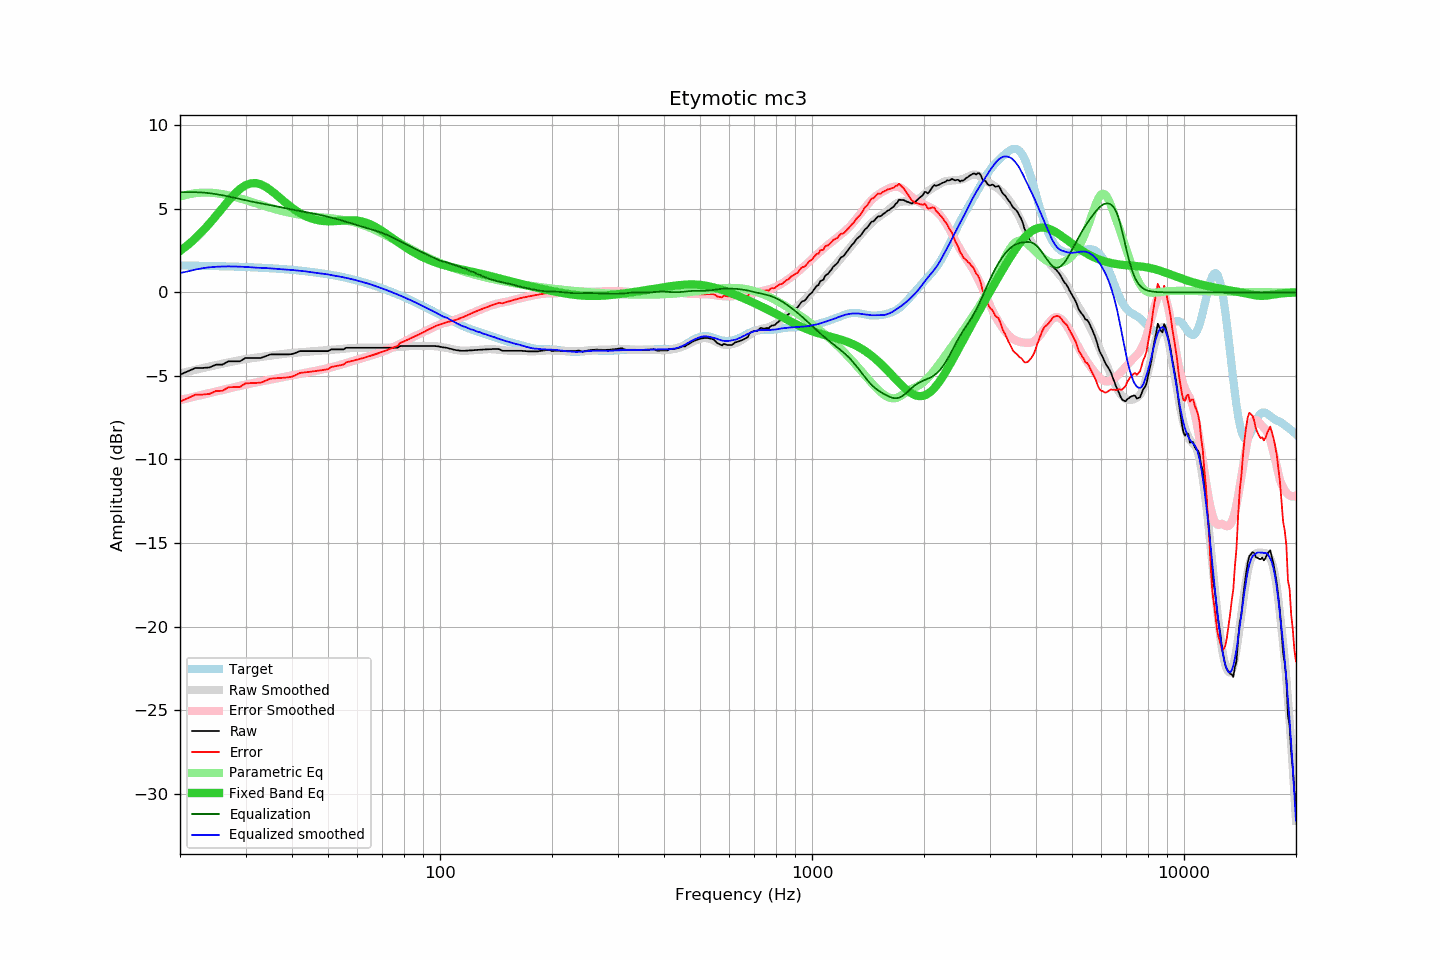

The file beside this chart, header and first rows:
frequency, raw, error, smoothed, error_smoothed, equalization, parametric_eq, equalized_raw, equalized_smoothed, target
20, -4.92, -6.54, -4.85, -6.45, 6.00, 2.48, 1.08, 1.15, 1.61
21, -4.72, -6.33, -4.74, -6.33, 6.00, 2.84, 1.28, 1.26, 1.61
22, -4.52, -6.12, -4.63, -6.23, 6.00, 3.24, 1.48, 1.37, 1.60
23, -4.52, -6.11, -4.53, -6.12, 5.98, 3.67, 1.46, 1.45, 1.59
24, -4.49, -6.08, -4.44, -6.02, 5.94, 4.12, 1.45, 1.50, 1.58
25, -4.32, -5.90, -4.35, -5.93, 5.88, 4.59, 1.56, 1.54, 1.58
26, -4.32, -5.89, -4.26, -5.84, 5.82, 5.05, 1.50, 1.55, 1.57
27, -4.12, -5.68, -4.19, -5.75, 5.75, 5.49, 1.62, 1.56, 1.56
28, -4.12, -5.67, -4.12, -5.67, 5.67, 5.88, 1.55, 1.55, 1.55
29, -4.12, -5.65, -4.05, -5.59, 5.59, 6.20, 1.47, 1.54, 1.53
30, -3.92, -5.44, -3.99, -5.52, 5.52, 6.42, 1.60, 1.53, 1.52
31, -3.92, -5.43, -3.95, -5.45, 5.45, 6.53, 1.53, 1.50, 1.51
32, -3.92, -5.42, -3.91, -5.39, 5.39, 6.54, 1.47, 1.48, 1.49
33, -3.92, -5.40, -3.86, -5.33, 5.33, 6.47, 1.41, 1.47, 1.48
34, -3.81, -5.28, -3.82, -5.27, 5.27, 6.32, 1.46, 1.46, 1.46
35, -3.71, -5.16, -3.78, -5.22, 5.22, 6.13, 1.51, 1.44, 1.45
36, -3.71, -5.14, -3.74, -5.17, 5.17, 5.91, 1.45, 1.42, 1.43
37, -3.71, -5.12, -3.71, -5.11, 5.11, 5.69, 1.40, 1.40, 1.41
38, -3.71, -5.10, -3.68, -5.06, 5.06, 5.47, 1.35, 1.39, 1.39
39, -3.71, -5.08, -3.65, -5.02, 5.02, 5.26, 1.31, 1.37, 1.37
40, -3.69, -5.04, -3.62, -4.97, 4.97, 5.07, 1.28, 1.34, 1.35
41, -3.61, -4.94, -3.60, -4.92, 4.92, 4.90, 1.31, 1.32, 1.33
42, -3.51, -4.82, -3.58, -4.88, 4.88, 4.75, 1.37, 1.30, 1.31
43, -3.51, -4.79, -3.56, -4.83, 4.83, 4.63, 1.32, 1.27, 1.28
44, -3.51, -4.77, -3.55, -4.79, 4.79, 4.52, 1.28, 1.24, 1.26
45, -3.51, -4.74, -3.53, -4.75, 4.75, 4.44, 1.24, 1.22, 1.23
46, -3.51, -4.72, -3.52, -4.71, 4.71, 4.37, 1.20, 1.19, 1.20
47, -3.51, -4.69, -3.50, -4.66, 4.66, 4.32, 1.15, 1.16, 1.18
48, -3.51, -4.66, -3.48, -4.62, 4.62, 4.29, 1.11, 1.14, 1.15
49, -3.51, -4.63, -3.47, -4.58, 4.58, 4.27, 1.07, 1.11, 1.12
50, -3.51, -4.59, -3.45, -4.53, 4.53, 4.26, 1.02, 1.08, 1.08
51, -3.41, -4.46, -3.44, -4.48, 4.48, 4.26, 1.07, 1.04, 1.05
52, -3.41, -4.43, -3.43, -4.43, 4.43, 4.27, 1.02, 1.00, 1.02
53, -3.41, -4.39, -3.41, -4.38, 4.38, 4.28, 0.97, 0.97, 0.98
54, -3.41, -4.36, -3.39, -4.33, 4.33, 4.29, 0.92, 0.94, 0.95
55, -3.41, -4.32, -3.37, -4.28, 4.28, 4.30, 0.87, 0.91, 0.91
56, -3.31, -4.18, -3.36, -4.22, 4.22, 4.31, 0.91, 0.87, 0.87
57, -3.31, -4.14, -3.34, -4.17, 4.17, 4.32, 0.86, 0.83, 0.83
58, -3.31, -4.10, -3.33, -4.12, 4.12, 4.32, 0.81, 0.79, 0.79
59, -3.31, -4.06, -3.32, -4.07, 4.07, 4.31, 0.76, 0.75, 0.75
60, -3.31, -4.02, -3.31, -4.02, 4.02, 4.30, 0.71, 0.71, 0.71
61, -3.31, -3.98, -3.31, -3.97, 3.97, 4.27, 0.66, 0.66, 0.67
62, -3.31, -3.93, -3.31, -3.92, 3.92, 4.23, 0.61, 0.62, 0.62
63, -3.31, -3.89, -3.30, -3.88, 3.88, 4.19, 0.57, 0.58, 0.58
64, -3.31, -3.84, -3.30, -3.83, 3.83, 4.14, 0.52, 0.53, 0.53
65, -3.31, -3.80, -3.31, -3.79, 3.79, 4.07, 0.48, 0.48, 0.48
66, -3.31, -3.75, -3.31, -3.74, 3.74, 4.00, 0.43, 0.43, 0.44
67, -3.31, -3.70, -3.31, -3.70, 3.70, 3.93, 0.39, 0.39, 0.39
68, -3.31, -3.65, -3.32, -3.65, 3.65, 3.84, 0.34, 0.34, 0.34
69, -3.31, -3.60, -3.32, -3.60, 3.60, 3.76, 0.29, 0.28, 0.29
70, -3.31, -3.55, -3.32, -3.55, 3.55, 3.67, 0.24, 0.23, 0.24
71, -3.31, -3.50, -3.32, -3.50, 3.50, 3.58, 0.19, 0.18, 0.19
72, -3.31, -3.45, -3.31, -3.44, 3.44, 3.48, 0.13, 0.13, 0.14
73, -3.31, -3.40, -3.30, -3.39, 3.39, 3.39, 0.08, 0.08, 0.09
74, -3.31, -3.35, -3.30, -3.33, 3.33, 3.29, 0.02, 0.03, 0.04
75, -3.31, -3.30, -3.29, -3.26, 3.26, 3.20, -0.05, -0.02, -0.02
76, -3.31, -3.24, -3.28, -3.20, 3.20, 3.11, -0.11, -0.08, -0.07
77, -3.31, -3.19, -3.27, -3.14, 3.14, 3.02, -0.17, -0.13, -0.12
78, -3.21, -3.04, -3.26, -3.07, 3.07, 2.93, -0.14, -0.18, -0.17
79, -3.21, -2.98, -3.25, -3.01, 3.01, 2.85, -0.20, -0.23, -0.23
... 553 more rows
